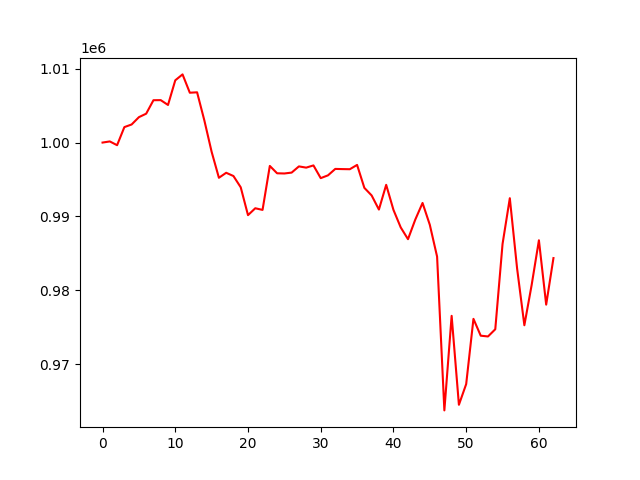

Source data for this figure (header and first rows):
account_value, date, daily_return
1000000, 2016-07-05, 
1000154, 2016-07-06, 0.0001536
999643, 2016-07-07, -0.0005101
1002094, 2016-07-08, 0.002452
1002450, 2016-07-11, 0.0003555
1003440, 2016-07-12, 0.0009877
1003913, 2016-07-13, 0.0004711
1005737, 2016-07-14, 0.001816
1005748, 2016-07-15, 1.1698416038319337e-05
1005094, 2016-07-18, -0.0006505
1008434, 2016-07-19, 0.003323
1009234, 2016-07-20, 0.0007932
1006752, 2016-07-21, -0.002459
1006807, 2016-07-22, 5.537139145306291e-05
1002992, 2016-07-25, -0.00379
998743, 2016-07-26, -0.004236
995231, 2016-07-27, -0.003517
995907, 2016-07-28, 0.00068
995467, 2016-07-29, -0.0004423
993939, 2016-08-01, -0.001535
990168, 2016-08-02, -0.003794
991101, 2016-08-03, 0.0009423
990878, 2016-08-04, -0.0002251
996836, 2016-08-05, 0.006012
995839, 2016-08-08, -0.001
995812, 2016-08-09, -2.6736718363840062e-05
995932, 2016-08-10, 0.0001201
996772, 2016-08-11, 0.0008439
996605, 2016-08-12, -0.0001675
996904, 2016-08-15, 0.0002998
995181, 2016-08-16, -0.001728
995560, 2016-08-17, 0.0003802
996431, 2016-08-18, 0.0008753
996406, 2016-08-19, -2.533800004234088e-05
996389, 2016-08-22, -1.711354890343575e-05
996973, 2016-08-23, 0.0005866
993863, 2016-08-24, -0.00312
992837, 2016-08-25, -0.001032
990925, 2016-08-26, -0.001926
994274, 2016-08-29, 0.003379
990882, 2016-08-30, -0.003411
988505, 2016-08-31, -0.002398
986912, 2016-09-01, -0.001612
989563, 2016-09-02, 0.002686
991819, 2016-09-06, 0.00228
988855, 2016-09-07, -0.002988
984549, 2016-09-08, -0.004355
963720, 2016-09-09, -0.02116
976529, 2016-09-12, 0.01329
964478, 2016-09-13, -0.01234
967285, 2016-09-14, 0.002909
976120, 2016-09-15, 0.009134
973839, 2016-09-16, -0.002337
973735, 2016-09-19, -0.0001068
974711, 2016-09-20, 0.001002
986263, 2016-09-21, 0.01185
992463, 2016-09-22, 0.006287
982956, 2016-09-23, -0.009579
975254, 2016-09-26, -0.007835
980695, 2016-09-27, 0.005579
... 3 more rows
